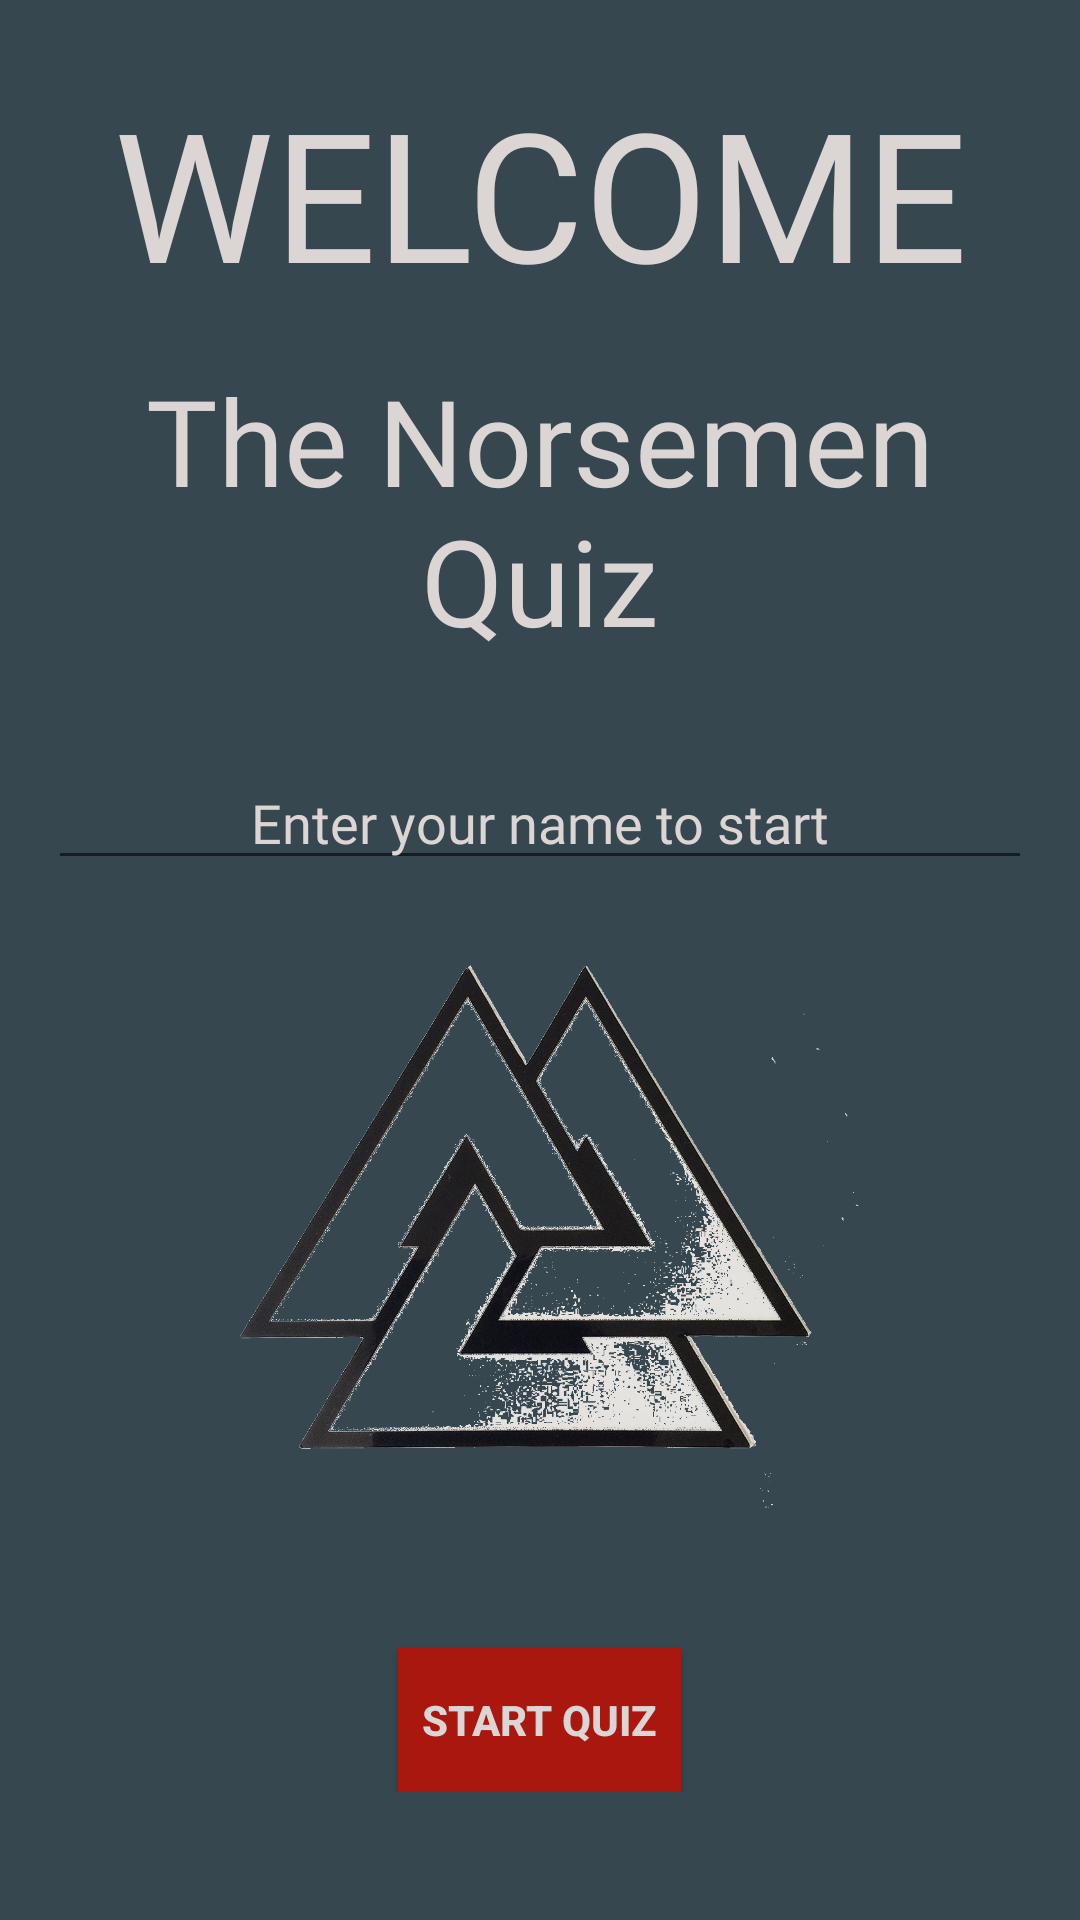

Write the Android layout XML for this screen, with the resource values it uses.
<!-- AndroidManifest.xml: application theme AppTheme -->
<!-- res/layout/activity_main.xml -->
<?xml version="1.0" encoding="utf-8"?>
<ScrollView xmlns:android="http://schemas.android.com/apk/res/android"
    xmlns:app="http://schemas.android.com/apk/res-auto"
    xmlns:tools="http://schemas.android.com/tools"
    android:layout_margin="@dimen/small_dimen"
    android:layout_height="match_parent"
    android:layout_width="match_parent"
    android:background="@color/background_color"
    tools:context=".Welcome">

    <RelativeLayout
        android:layout_width="match_parent"
        android:layout_height="match_parent"
        tools:ignore="ExtraText">

    

    <TextView
        android:id="@+id/welcome"
        style="@style/MainViews"
        android:layout_marginTop="@dimen/large_dimen"
        android:text="@string/app_description"
        android:textAllCaps="true"
        android:textSize="@dimen/title_header" />

    <TextView
        android:id="@+id/main_header"
        style="@style/MainViews"
        android:layout_below="@id/welcome"
        android:padding="@dimen/medium_dimen"
        android:text="@string/norsemen_quiz"
        android:textSize="@dimen/title_sub_header" />

    <EditText
        android:id="@+id/edit_text"
        style="@style/MainViews"
        android:layout_below="@id/main_header"
        android:layout_margin="@dimen/medium_dimen"
        android:hint="@string/name_user"
        android:inputType="text"
        android:textColorHint="@color/headerColor" />

    <ImageView
        android:id="@+id/pic"
        android:layout_width="match_parent"
        android:layout_height="200dp"
        android:layout_below="@id/edit_text"
        android:src="@drawable/vahalla" />

    

    <Button
        android:id="@+id/start"
        android:layout_below="@id/pic"
        android:layout_marginBottom="@dimen/large"
        style="@style/Button"
        android:background="@color/colorPrimary"
        android:onClick="startQuiz"
        android:text="@string/start_button" />

    </RelativeLayout>

</ScrollView>
<!-- resources referenced by this layout -->
<resources>
  <color name="background_color">#37474F</color>
  <color name="colorPrimary">#aa170f</color>
  <color name="headerColor">#dbd5d4</color>
  <dimen name="large">40dp</dimen>
  <dimen name="large_dimen">24dp</dimen>
  <dimen name="medium_dimen">16dp</dimen>
  <dimen name="small_dimen">8dp</dimen>
  <dimen name="title_header">60sp</dimen>
  <dimen name="title_sub_header">40sp</dimen>
  <!-- drawable vahalla: png bitmap (drawable, 433523 bytes) -->
  <string name="app_description"> Welcome</string>
  <string name="name_user">Enter your name to start</string>
  <string name="norsemen_quiz">The Norsemen Quiz</string>
  <string name="start_button">Start Quiz</string>
  <style name="Button">
          <item name="android:layout_width">wrap_content</item>
          <item name="android:layout_height">wrap_content</item>
          <item name="android:layout_alignParentBottom">true</item>
          <item name="android:layout_centerHorizontal">true</item>
          <item name="android:textColor">@color/headerColor</item>
          <item name="android:textAllCaps">true</item>
          <item name="android:textStyle">bold</item>
          <item name="android:padding">@dimen/small_dimen</item>
  
  
      </style>
  <style name="MainViews">
          <item name="android:layout_width">match_parent</item>
          <item name="android:layout_height">wrap_content</item>
          <item name="android:fontFamily">@font/norse</item>
          <item name="android:gravity">center</item>
          <item name="android:textColor">@color/headerColor</item>
  
      </style>
  <style name="AppTheme" parent="Theme.AppCompat.Light.NoActionBar">
          
          <item name="colorPrimary">@color/colorPrimary</item>
          <item name="colorPrimaryDark">@color/colorPrimaryDark</item>
          <item name="colorAccent">@color/colorAccent</item>
      </style>
  <color name="colorPrimaryDark">#303F9F</color>
  <color name="colorAccent">#9b2b23</color>
</resources>
